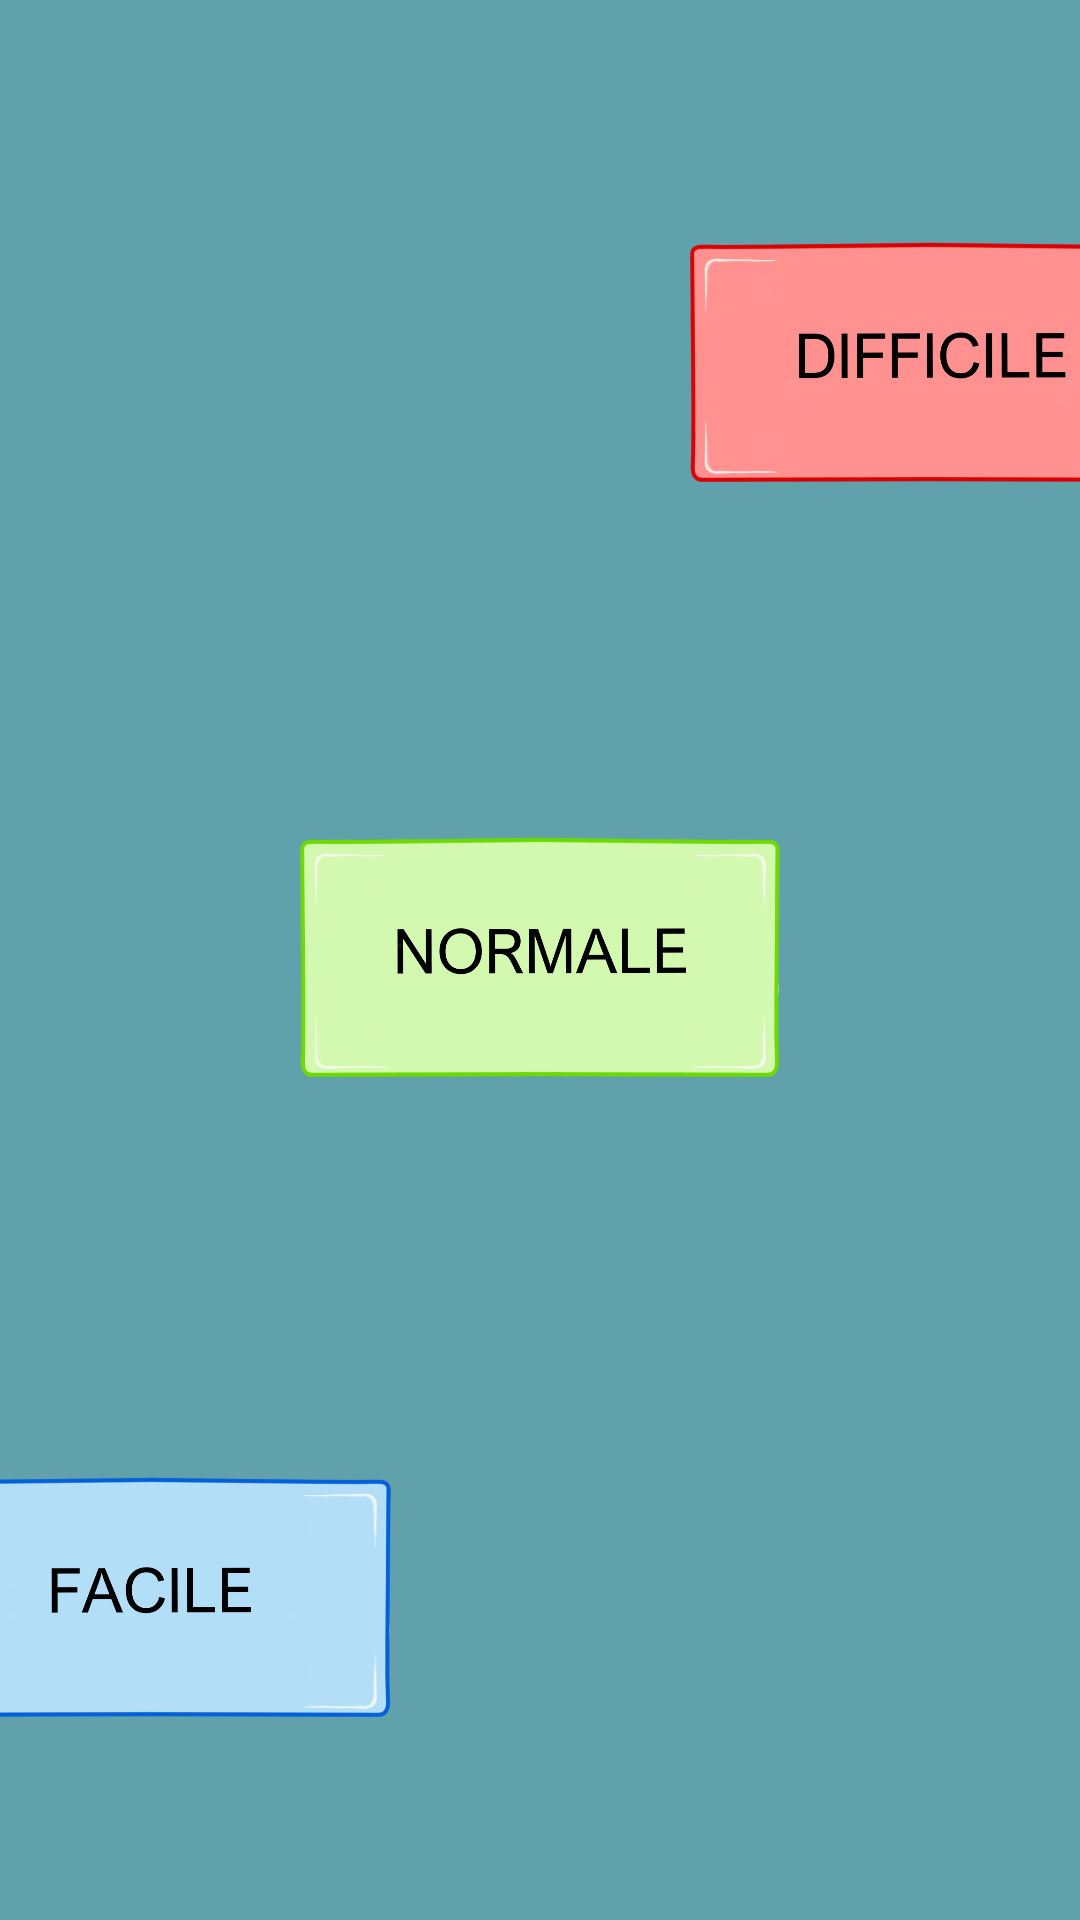

Reconstruct the res/layout file that produces this screen, plus the resources it refers to.
<!-- AndroidManifest.xml: application theme Theme.AuxCouleursDeLOcean -->
<!-- res/layout/activity_level.xml -->
<?xml version="1.0" encoding="utf-8"?>
<androidx.constraintlayout.widget.ConstraintLayout xmlns:android="http://schemas.android.com/apk/res/android"
    xmlns:app="http://schemas.android.com/apk/res-auto"
    xmlns:tools="http://schemas.android.com/tools"
    android:layout_width="match_parent"
    android:layout_height="match_parent"
    android:background="#FF61A1AB">

    <ImageView
        android:id="@+id/menu_btn"
        android:layout_width="75dp"
        android:layout_height="wrap_content"
        android:adjustViewBounds="true"
        android:src="@drawable/menu"
        app:layout_constraintStart_toStartOf="parent"
        app:layout_constraintTop_toTopOf="parent" />

    <ImageView
        android:id="@+id/easy"
        android:layout_width="160dp"
        android:layout_height="100dp"
        android:src="@drawable/easy"
        app:layout_constraintBottom_toBottomOf="parent"
        app:layout_constraintEnd_toStartOf="@+id/norm"
        app:layout_constraintStart_toStartOf="parent"
        app:layout_constraintTop_toTopOf="parent"
        app:layout_constraintVertical_bias="0.893" />

    <ImageView
        android:id="@+id/norm"
        android:layout_width="160dp"
        android:layout_height="100dp"
        android:src="@drawable/medium"
        app:layout_constraintBottom_toBottomOf="parent"
        app:layout_constraintEnd_toEndOf="parent"
        app:layout_constraintStart_toStartOf="parent"
        app:layout_constraintTop_toTopOf="parent"
        app:layout_constraintVertical_bias="0.498" />

    <ImageView
        android:id="@+id/hard"
        android:layout_width="160dp"
        android:layout_height="100dp"
        android:src="@drawable/hard"
        app:layout_constraintBottom_toBottomOf="parent"
        app:layout_constraintEnd_toEndOf="parent"
        app:layout_constraintStart_toEndOf="@+id/norm"
        app:layout_constraintTop_toTopOf="parent"
        app:layout_constraintVertical_bias="0.131" />
</androidx.constraintlayout.widget.ConstraintLayout>
<!-- resources referenced by this layout -->
<resources>
  <!-- drawable easy: png bitmap (drawable, 41492 bytes) -->
  <!-- drawable hard: png bitmap (drawable, 43178 bytes) -->
  <!-- drawable medium: png bitmap (drawable, 48722 bytes) -->
  <style name="Theme.AuxCouleursDeLOcean" parent="Theme.AppCompat.DayNight.NoActionBar">
          
          <item name="colorPrimary">@color/purple_500</item>
          <item name="colorPrimaryVariant">@color/purple_700</item>
          <item name="colorOnPrimary">@color/white</item>
          
          <item name="colorSecondary">@color/teal_200</item>
          <item name="colorSecondaryVariant">@color/teal_700</item>
          <item name="colorOnSecondary">@color/black</item>
          
          <item name="android:statusBarColor" tools:targetApi="l">?attr/colorPrimaryVariant</item>
          
          <item name="android:windowFullscreen">true</item>
      </style>
  <!-- not gathered from this repository: default colours our renderer supplied (Android Studio template values) -->
  <color name="purple_500">#FF6200EE</color>
  <color name="purple_700">#FF3700B3</color>
  <color name="teal_200">#FF03DAC5</color>
  <color name="teal_700">#FF018786</color>
  <color name="black">#FF000000</color>
  <color name="white">#FFFFFFFF</color>
</resources>
